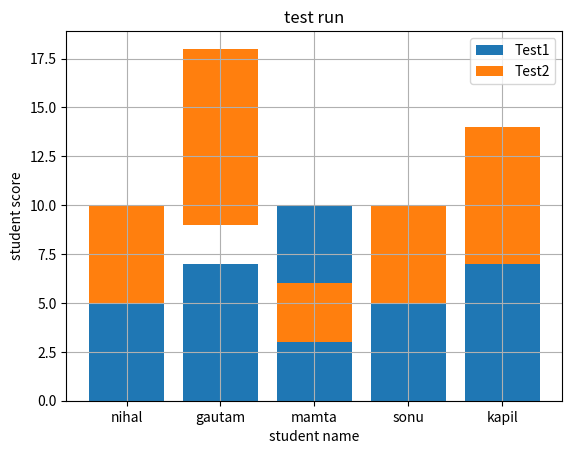

The matplotlib source for this figure:
import matplotlib.pyplot as plt
import seaborn as ss
name = ['nihal','gautam','mamta','sonu','kapil']
score = [9,7,10,5,8]
score2 = [5,9,3,5,7]
plt.bar(name,score,label='Test1')
plt.bar(name,score2,label='Test2',bottom=score2)
plt.legend()
plt.xlabel('student name')
plt.ylabel('student score')
plt.title('test run')
plt.grid()
plt.show()


